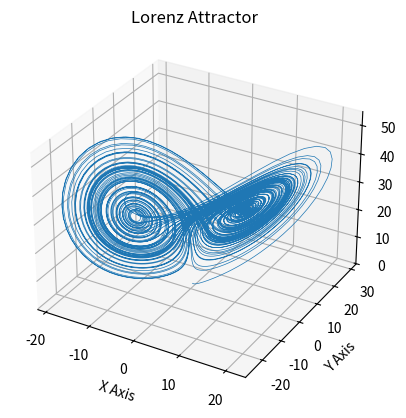

The script that saved this image:
import numpy as np
import pandas as pd
from scipy.integrate import solve_ivp
import matplotlib.pyplot as plt
def lorentz_system(state, sigma, rho, beta):
    x, y, z = state
    dx = sigma * (y - x)
    dy = x * (rho - z) - y
    dz = x * y - beta * z
    return np.array([dx, dy, dz])
def main():
    # Parameters for the Lorentz system
    sigma = 10
    rho = 28
    beta = 8.0 / 3.0
    
   
    
    # Number of steps for data set
    num_steps = 10000

    # Time step for creation of data set
    delta_t = 0.01

    #initial state
    positions = np.zeros((num_steps+1,3))
    positions[0] = (0, 1, 1.05)
    times = np.arange(0, (num_steps+1)*delta_t, delta_t)

    for i in range(num_steps):
        positions[i+1]=positions[i]+lorentz_system(positions[i],sigma,rho,beta)*delta_t
    ax = plt.figure().add_subplot(projection='3d')

    ax.plot(*positions.T, lw=0.5)
    ax.set_xlabel("X Axis")
    ax.set_ylabel("Y Axis")
    ax.set_zlabel("Z Axis")
    ax.set_title("Lorenz Attractor")

    plt.show()
    data = pd.DataFrame(positions,index=times,columns=['px','py','pz'])
    data.to_csv('lorentz_data.csv',index=False)
  
if __name__ == '__main__':
    main()